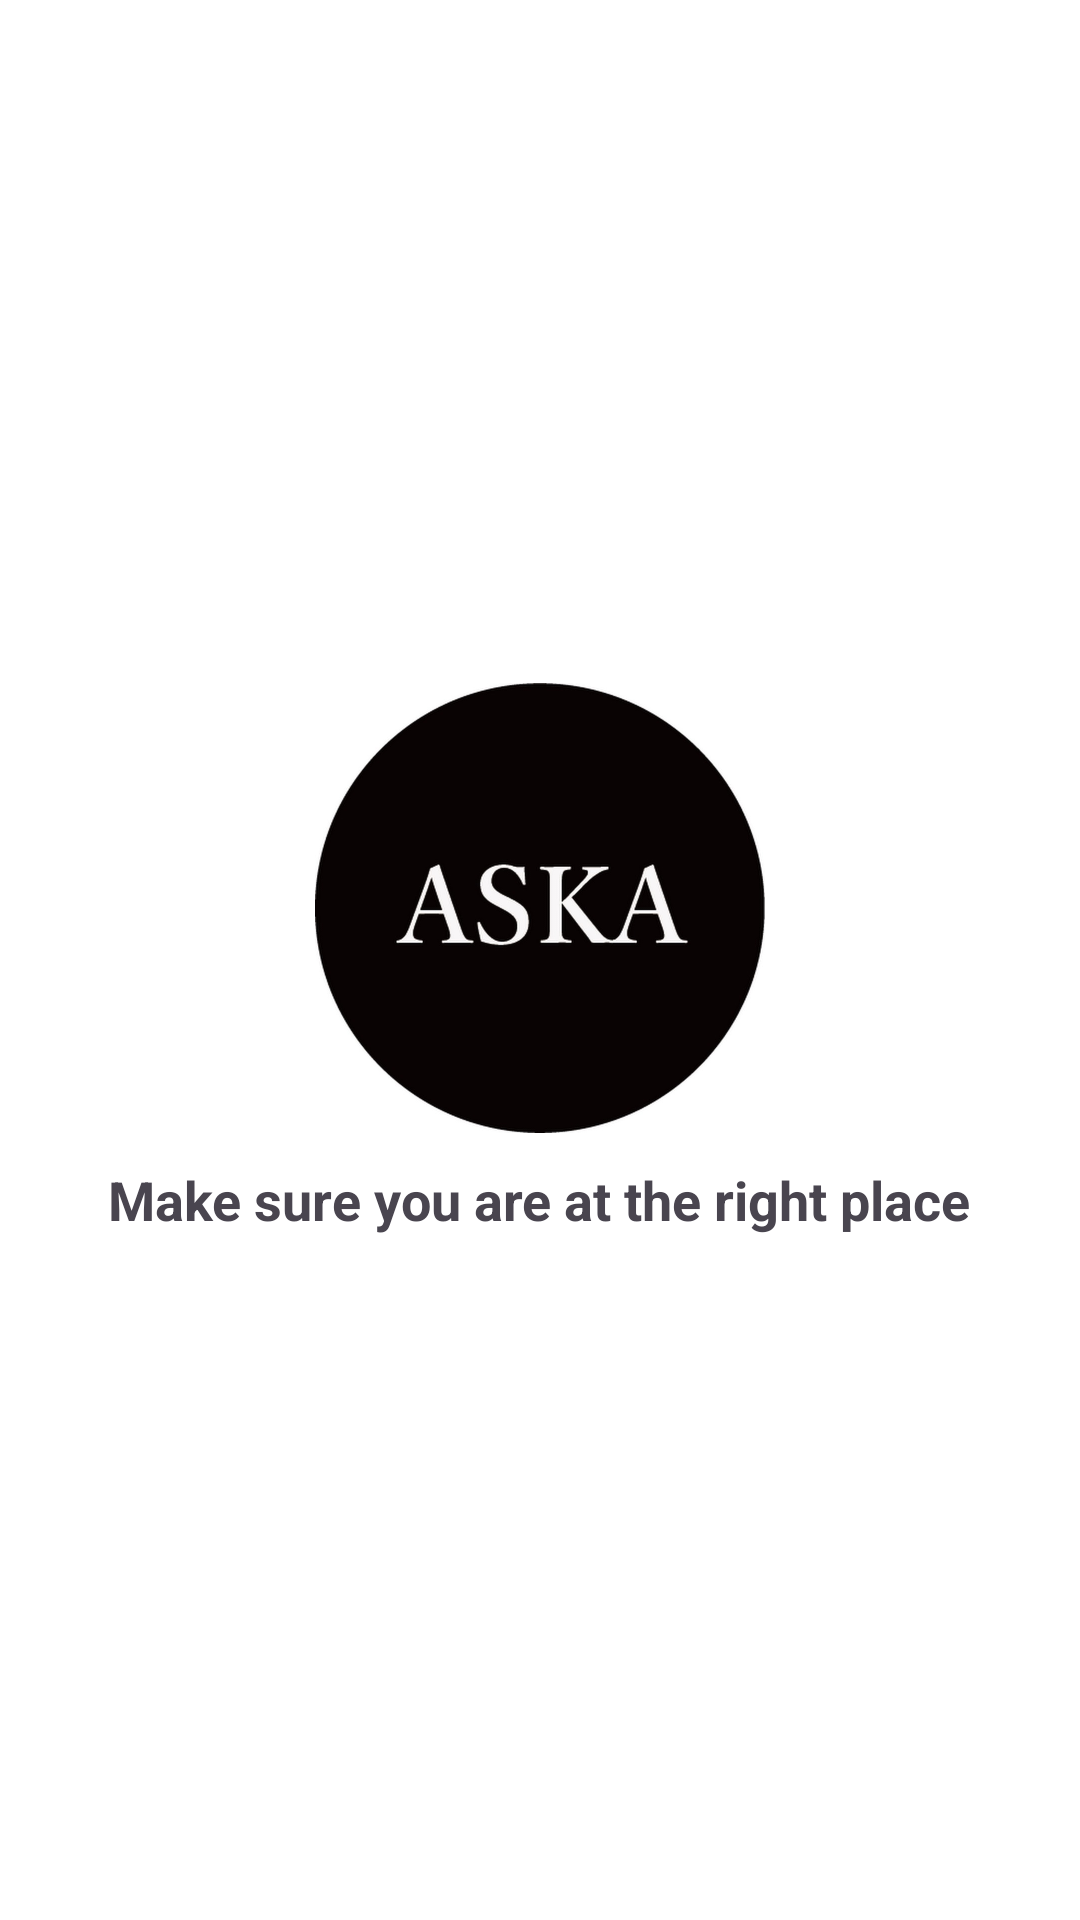

Reconstruct the res/layout file that produces this screen, plus the resources it refers to.
<!-- AndroidManifest.xml: activity theme Theme.Aska.Fullscreen -->
<!-- res/layout/activity_splash.xml -->
<LinearLayout xmlns:android="http://schemas.android.com/apk/res/android"
    xmlns:tools="http://schemas.android.com/tools"
    android:layout_width="match_parent"
    android:layout_height="match_parent"
    android:gravity="center"
    android:orientation="vertical"
    android:background="@color/white">

    <ImageView
        android:id="@+id/logo"
        android:layout_width="150dp"
        android:layout_height="150dp"
        android:src="@drawable/aska" />

    <TextView
        android:id="@+id/tagline"
        android:layout_width="wrap_content"
        android:layout_height="wrap_content"
        android:text="Make sure you are at the right place"
        android:textSize="18sp"
        android:textStyle="bold"
        android:layout_marginTop="10dp"
        tools:ignore="HardcodedText" />
</LinearLayout>
<!-- resources referenced by this layout -->
<resources>
  <color name="white">#FFFFFFFF</color>
  <!-- drawable aska: jpg bitmap (drawable, 33654 bytes) -->
  <style name="Theme.Aska.Fullscreen" parent="Theme.Aska">
          <item name="android:actionBarStyle">@style/Widget.Theme.Aska.ActionBar.Fullscreen</item>
          <item name="android:windowActionBarOverlay">true</item>
          <item name="android:windowBackground">@null</item>
      </style>
  <style name="Theme.Aska" parent="Base.Theme.Aska" />
  <style name="Widget.Theme.Aska.ActionBar.Fullscreen" parent="Widget.AppCompat.ActionBar">
          <item name="android:background">@color/black_overlay</item>
      </style>
  <style name="Base.Theme.Aska" parent="Theme.Material3.DayNight.NoActionBar">
          
          
      </style>
  <color name="black_overlay">#FFC107</color>
</resources>
